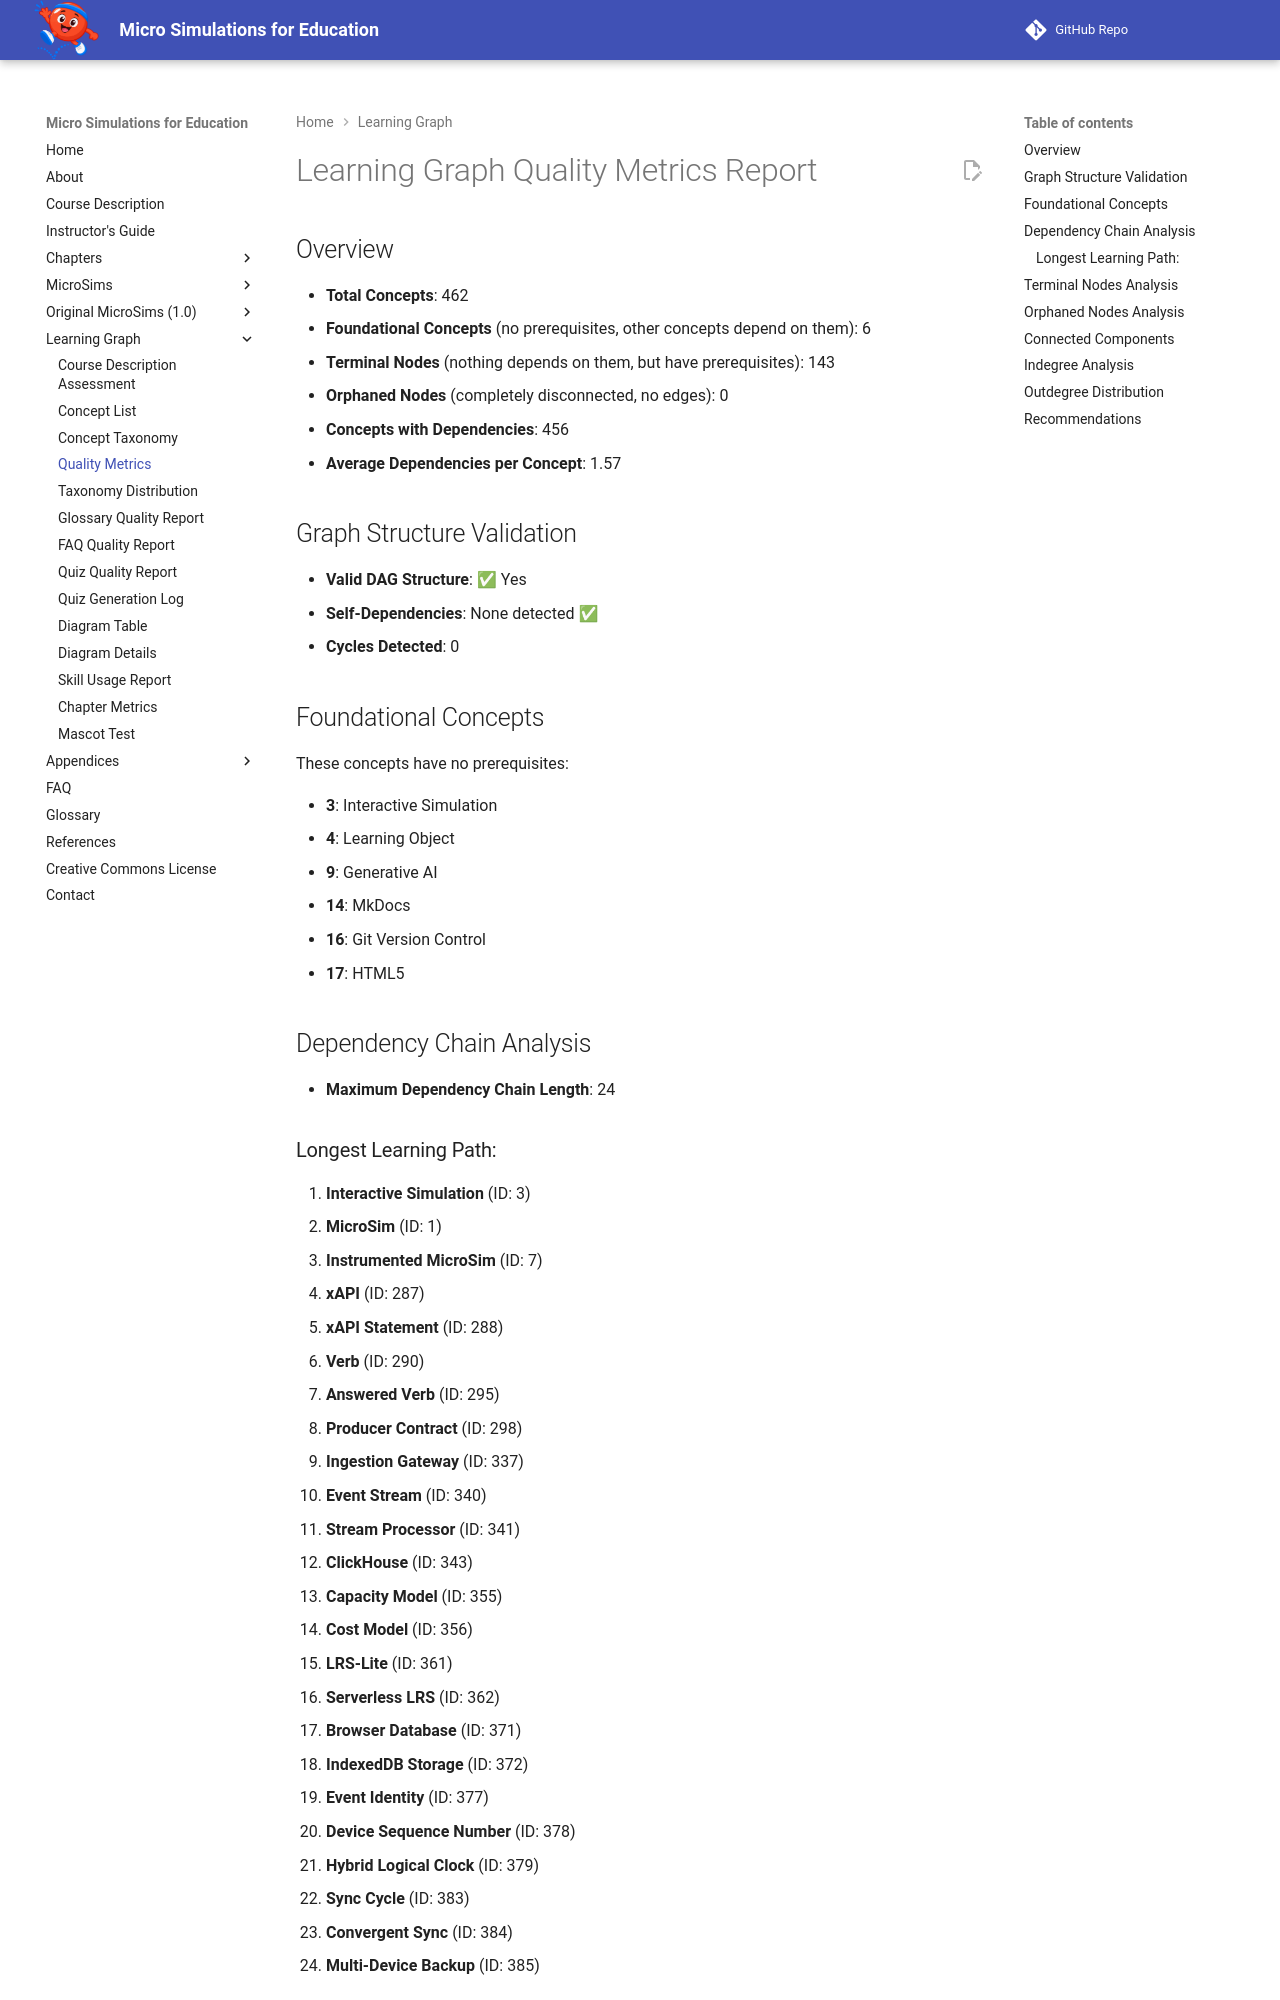

repository: dmccreary/microsims · page: learning-graph/quality-metrics/index.html · generator: mkdocs

# Learning Graph Quality Metrics Report

## Overview

- **Total Concepts**: 462
- **Foundational Concepts** (no prerequisites, other concepts depend on them): 6
- **Terminal Nodes** (nothing depends on them, but have prerequisites): 143
- **Orphaned Nodes** (completely disconnected, no edges): 0
- **Concepts with Dependencies**: 456
- **Average Dependencies per Concept**: 1.57

## Graph Structure Validation

- **Valid DAG Structure**: ✅ Yes
- **Self-Dependencies**: None detected ✅
- **Cycles Detected**: 0

## Foundational Concepts

These concepts have no prerequisites:

- **3**: Interactive Simulation
- **4**: Learning Object
- **9**: Generative AI
- **14**: MkDocs
- **16**: Git Version Control
- **17**: HTML5

## Dependency Chain Analysis

- **Maximum Dependency Chain Length**: 24

### Longest Learning Path:

1. **Interactive Simulation** (ID: 3)
2. **MicroSim** (ID: 1)
3. **Instrumented MicroSim** (ID: 7)
4. **xAPI** (ID: 287)
5. **xAPI Statement** (ID: 288)
6. **Verb** (ID: 290)
7. **Answered Verb** (ID: 295)
8. **Producer Contract** (ID: 298)
9. **Ingestion Gateway** (ID: 337)
10. **Event Stream** (ID: 340)
11. **Stream Processor** (ID: 341)
12. **ClickHouse** (ID: 343)
13. **Capacity Model** (ID: 355)
14. **Cost Model** (ID: 356)
15. **LRS-Lite** (ID: 361)
16. **Serverless LRS** (ID: 362)
17. **Browser Database** (ID: 371)
18. **IndexedDB Storage** (ID: 372)
19. **Event Identity** (ID: 377)
20. **Device Sequence Number** (ID: 378)
21. **Hybrid Logical Clock** (ID: 379)
22. **Sync Cycle** (ID: 383)
23. **Convergent Sync** (ID: 384)
24. **Multi-Device Backup** (ID: 385)
